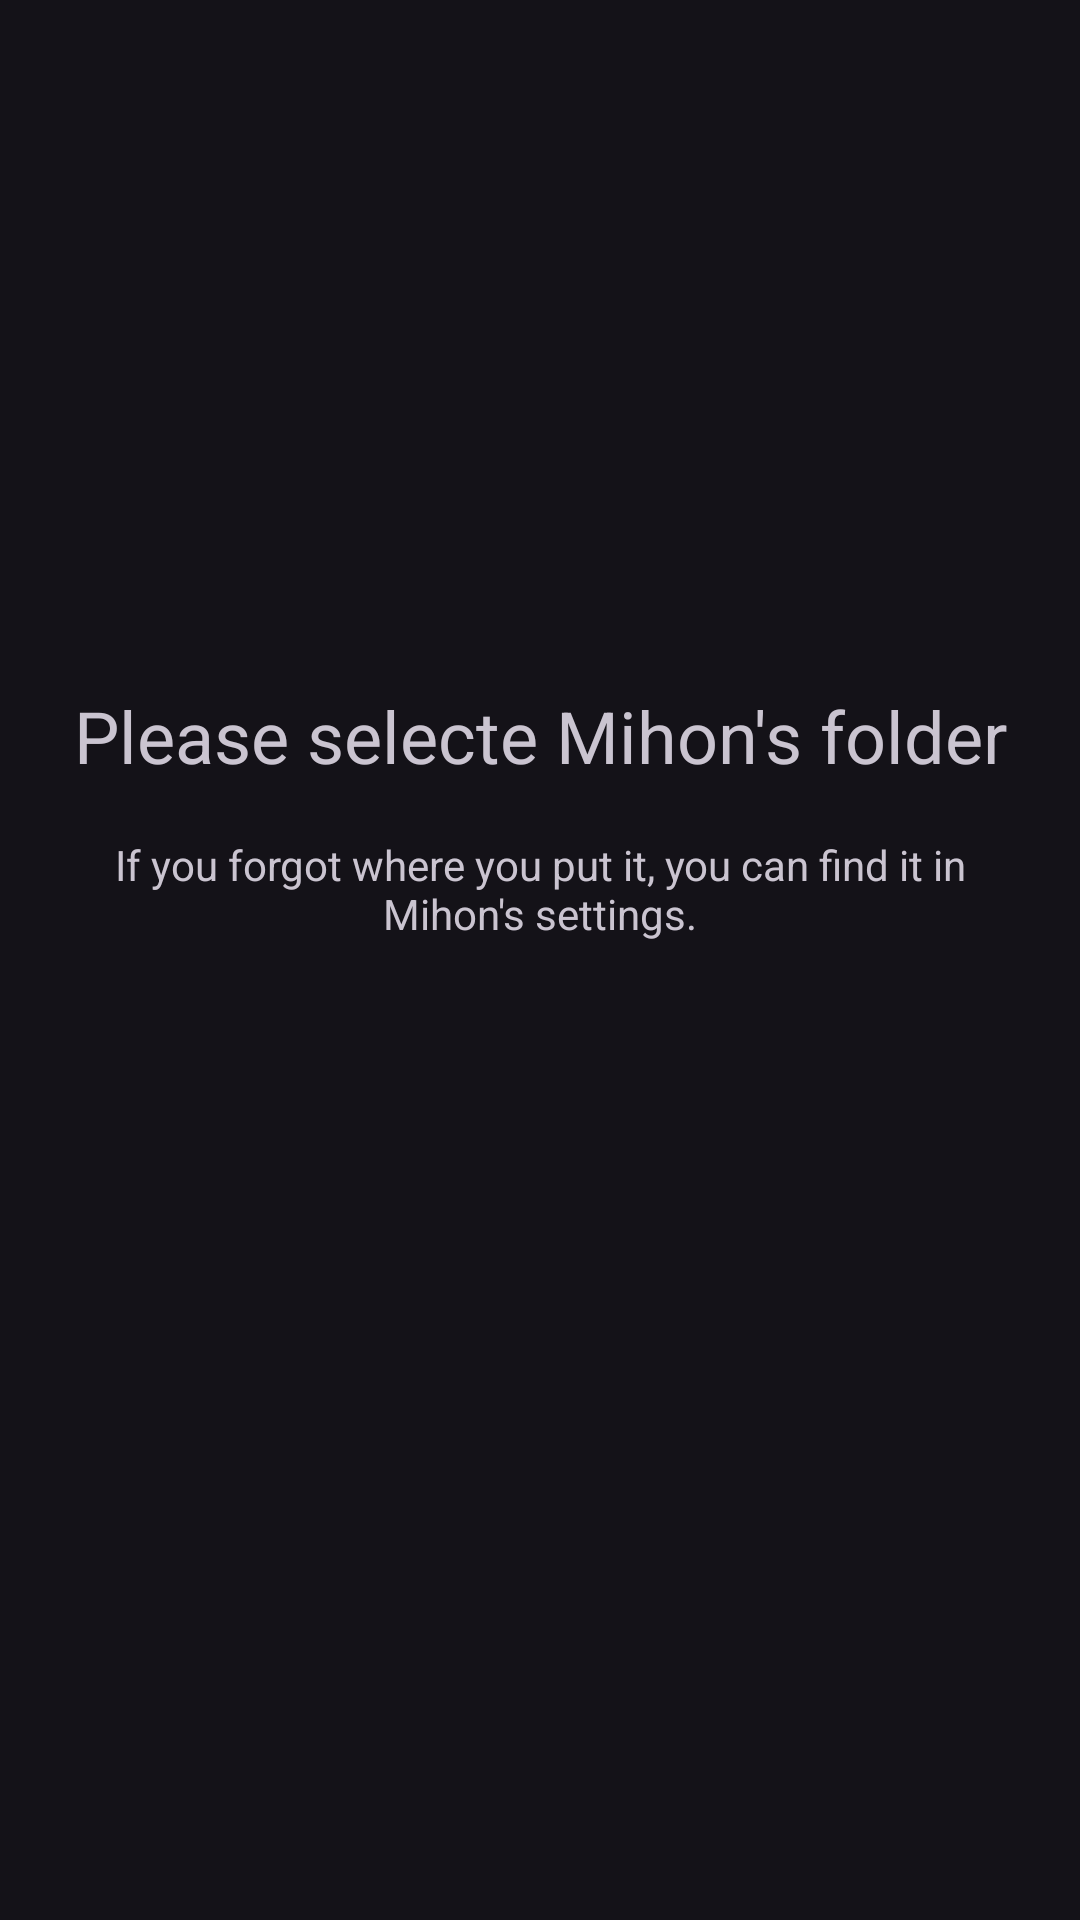

Layout XML and referenced resources for this Android screen:
<!-- AndroidManifest.xml: application theme Theme.Material3.Dark -->
<!-- res/layout/fragment_start.xml -->
<androidx.constraintlayout.widget.ConstraintLayout xmlns:android="http://schemas.android.com/apk/res/android"
                                                   xmlns:app="http://schemas.android.com/apk/res-auto"
                                                   xmlns:tools="http://schemas.android.com/tools"
                                                   android:layout_width="match_parent"
                                                   android:layout_height="match_parent"
                                                   android:orientation="vertical"
                                                   tools:context=".fragments.FileFragment">
    <TextView
            android:text="Please selecte Mihon's folder"
            android:layout_width="wrap_content"
            android:layout_height="wrap_content" android:id="@+id/textView"
            app:layout_constraintStart_toStartOf="parent" app:layout_constraintHorizontal_bias="0.5"
            app:layout_constraintEnd_toEndOf="parent" app:layout_constraintTop_toTopOf="parent"
            app:layout_constraintBottom_toBottomOf="parent" app:layout_constraintVertical_bias="0.377"
            android:textSize="24sp"/>
    <TextView
            android:text="If you forgot where you put it, you can find it in Mihon's settings."
            android:layout_width="300dp"
            android:layout_height="wrap_content" android:id="@+id/textView6"
            app:layout_constraintStart_toStartOf="parent" app:layout_constraintHorizontal_bias="0.502"
            app:layout_constraintEnd_toEndOf="parent"
            app:layout_constraintBottom_toBottomOf="parent" app:layout_constraintVertical_bias="0.05"
            app:layout_constraintTop_toBottomOf="@+id/textView" android:textAlignment="center"/>
</androidx.constraintlayout.widget.ConstraintLayout>
<!-- resources referenced by this layout -->
<resources>
  <style name="Theme.Material3.Dark" parent="Base.Theme.Material3.Dark">
          
          <item name="android:navigationBarColor">@android:color/transparent</item>
          <item name="android:statusBarColor">@android:color/transparent</item>
          <item name="android:windowLightStatusBar">?attr/isLightTheme</item>
      </style>
</resources>
